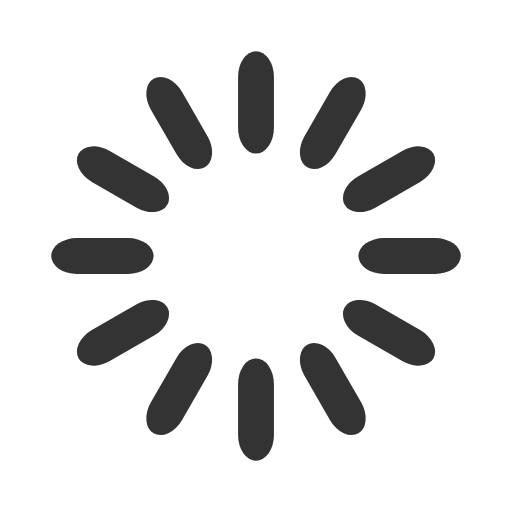
t = 0.00 s
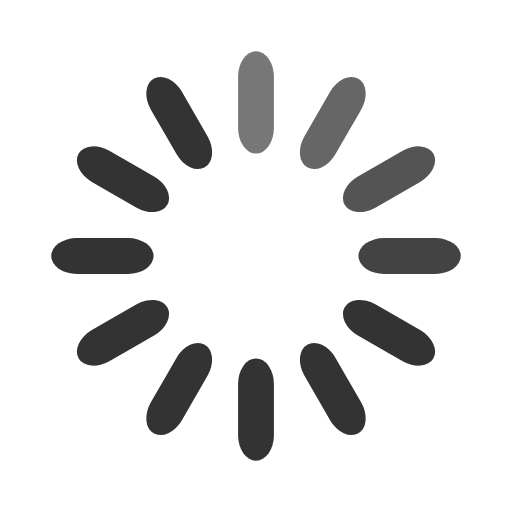
t = 0.33 s
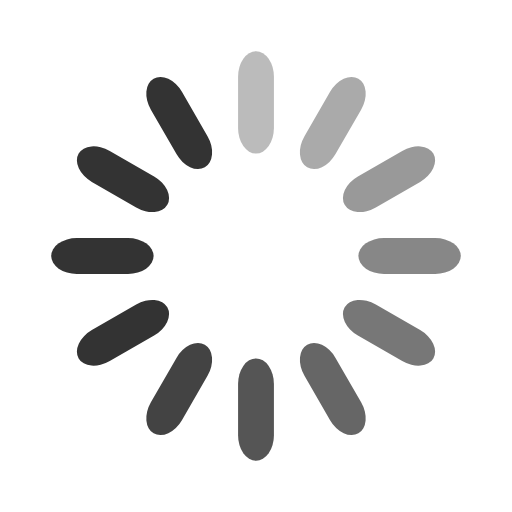
t = 0.67 s
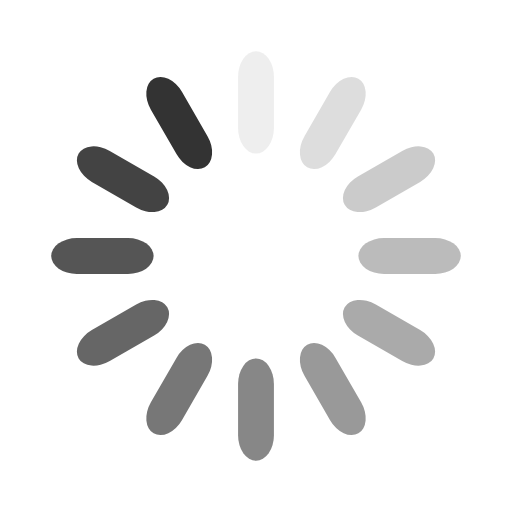
t = 0.92 s
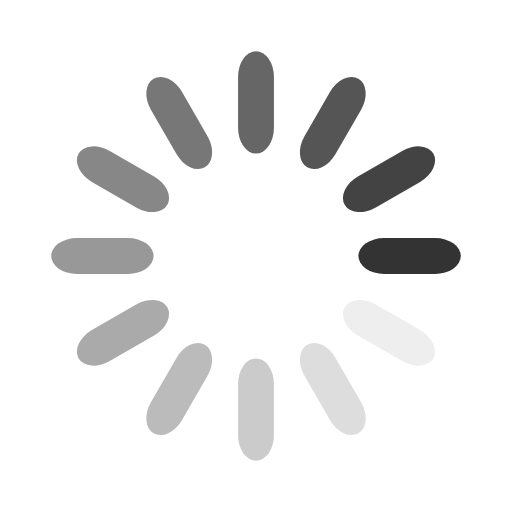
t = 1.25 s
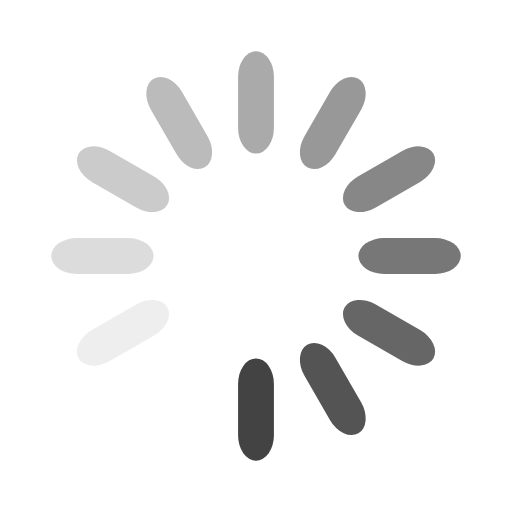
t = 1.58 s

The animated SVG that drew these frames (rendered in a browser with its animation timeline set to each time). Animation: 12 SMIL elements (animate=12); one cycle of 1.92 s, repeats indefinitely.

<svg width='80px' height='80px' xmlns="http://www.w3.org/2000/svg" viewBox="0 0 100 100" preserveAspectRatio="xMidYMid"
     class="uil-default">
    <rect x="0" y="0" width="100" height="100" fill="none" class="bk"></rect>
    <rect x='46.5' y='40' width='7' height='20' rx='5' ry='5' fill='#333333'
          transform='rotate(0 50 50) translate(0 -30)'>
        <animate attributeName='opacity' from='1' to='0' dur='1s' begin='0s' repeatCount='indefinite'/>
    </rect>
    <rect x='46.5' y='40' width='7' height='20' rx='5' ry='5' fill='#333333'
          transform='rotate(30 50 50) translate(0 -30)'>
        <animate attributeName='opacity' from='1' to='0' dur='1s' begin='0.08333333333333333s'
                 repeatCount='indefinite'/>
    </rect>
    <rect x='46.5' y='40' width='7' height='20' rx='5' ry='5' fill='#333333'
          transform='rotate(60 50 50) translate(0 -30)'>
        <animate attributeName='opacity' from='1' to='0' dur='1s' begin='0.16666666666666666s'
                 repeatCount='indefinite'/>
    </rect>
    <rect x='46.5' y='40' width='7' height='20' rx='5' ry='5' fill='#333333'
          transform='rotate(90 50 50) translate(0 -30)'>
        <animate attributeName='opacity' from='1' to='0' dur='1s' begin='0.25s' repeatCount='indefinite'/>
    </rect>
    <rect x='46.5' y='40' width='7' height='20' rx='5' ry='5' fill='#333333'
          transform='rotate(120 50 50) translate(0 -30)'>
        <animate attributeName='opacity' from='1' to='0' dur='1s' begin='0.3333333333333333s' repeatCount='indefinite'/>
    </rect>
    <rect x='46.5' y='40' width='7' height='20' rx='5' ry='5' fill='#333333'
          transform='rotate(150 50 50) translate(0 -30)'>
        <animate attributeName='opacity' from='1' to='0' dur='1s' begin='0.4166666666666667s' repeatCount='indefinite'/>
    </rect>
    <rect x='46.5' y='40' width='7' height='20' rx='5' ry='5' fill='#333333'
          transform='rotate(180 50 50) translate(0 -30)'>
        <animate attributeName='opacity' from='1' to='0' dur='1s' begin='0.5s' repeatCount='indefinite'/>
    </rect>
    <rect x='46.5' y='40' width='7' height='20' rx='5' ry='5' fill='#333333'
          transform='rotate(210 50 50) translate(0 -30)'>
        <animate attributeName='opacity' from='1' to='0' dur='1s' begin='0.5833333333333334s' repeatCount='indefinite'/>
    </rect>
    <rect x='46.5' y='40' width='7' height='20' rx='5' ry='5' fill='#333333'
          transform='rotate(240 50 50) translate(0 -30)'>
        <animate attributeName='opacity' from='1' to='0' dur='1s' begin='0.6666666666666666s' repeatCount='indefinite'/>
    </rect>
    <rect x='46.5' y='40' width='7' height='20' rx='5' ry='5' fill='#333333'
          transform='rotate(270 50 50) translate(0 -30)'>
        <animate attributeName='opacity' from='1' to='0' dur='1s' begin='0.75s' repeatCount='indefinite'/>
    </rect>
    <rect x='46.5' y='40' width='7' height='20' rx='5' ry='5' fill='#333333'
          transform='rotate(300 50 50) translate(0 -30)'>
        <animate attributeName='opacity' from='1' to='0' dur='1s' begin='0.8333333333333334s' repeatCount='indefinite'/>
    </rect>
    <rect x='46.5' y='40' width='7' height='20' rx='5' ry='5' fill='#333333'
          transform='rotate(330 50 50) translate(0 -30)'>
        <animate attributeName='opacity' from='1' to='0' dur='1s' begin='0.9166666666666666s' repeatCount='indefinite'/>
    </rect>
</svg>
